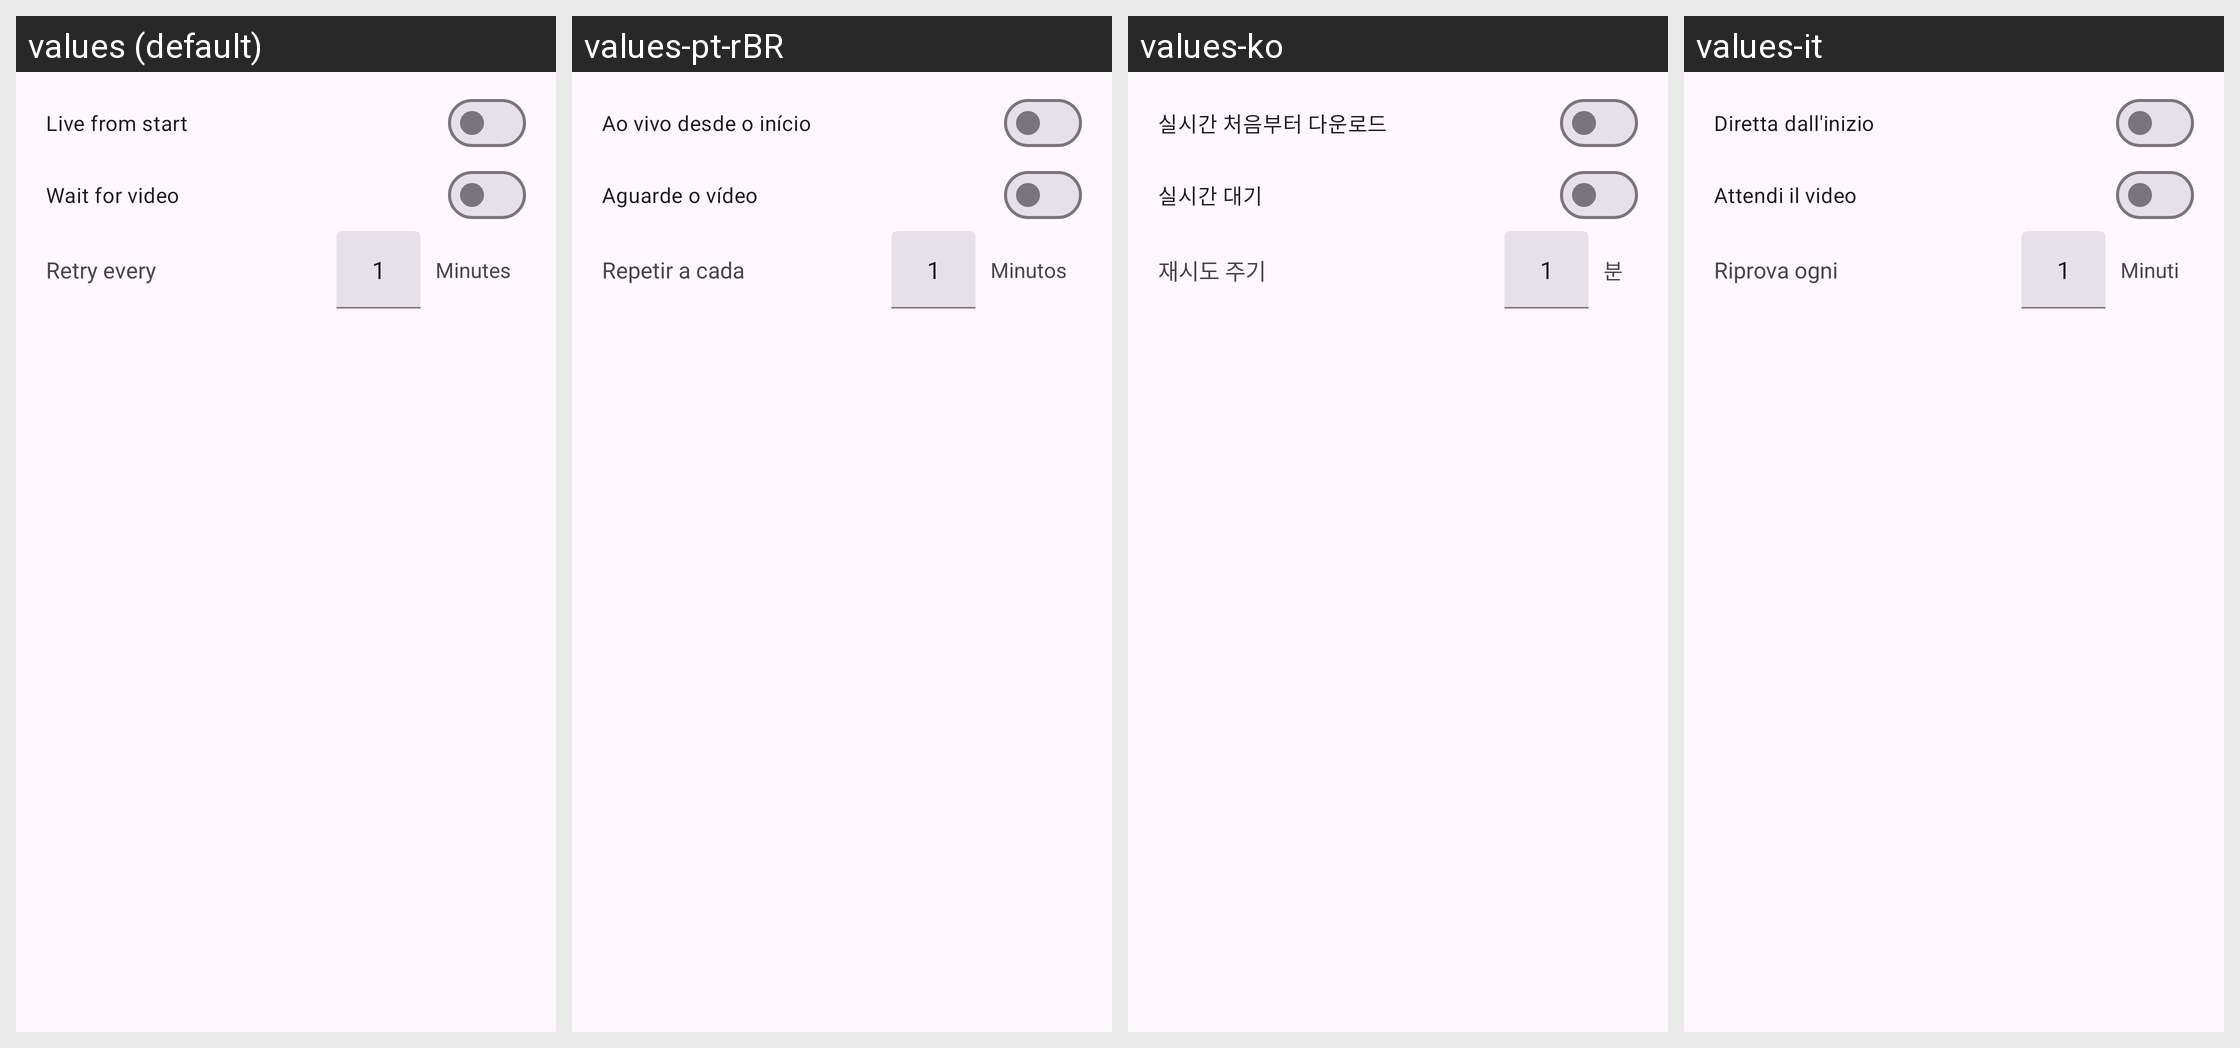

The same Android screen rendered under several of its app's locales, left to right. List the strings drawn on it with the default value and each locale's translation.
Android screen res/layout/livestream_download_preferences_dialog.xml rendered under 4 locales, left to right: values (default), values-pt-rBR, values-ko, values-it. Device: Nexus 5 (rendered at 1080×1920; each locale shown at half size, 540×960, under a caption strip naming it); theme BaseTheme.
Other locales in the repository, not shown: values-ar, values-arq, values-arz, values-as, values-az, values-bg, values-bn, values-bn-rIN, values-bs, values-ca, values-ckb, values-cs, values-de, values-el, values-enm, values-es, values-et, values-fa, values-fi, values-fil, values-fr, values-ha, values-hi, values-hr, values-hu, values-in, values-is, values-iw, values-ja, values-ji, values-jv, values-ka, values-kab, values-km, values-kxm, values-lv, values-mk, values-ml, values-mr, values-mrh, values-ms, values-my, values-nb-rNO, values-nl, values-nn, values-or, values-pa, values-pl, values-pt, values-ro, values-ru, values-sa, values-si, values-sk, values-sl, values-so, values-sq-rAL, values-sr, values-sv, values-sw, values-ta, values-te, values-th, values-tr-rTR, values-tts, values-uk, values-ur, values-uz, values-vi, values-zh-rCN, values-zh-rTW.
Strings drawn on this screen, with the default value and each locale's value (text and hints the layout hard-codes, and strings that could not be matched under every locale, appear in the picture but are not listed):

live_from_start
  values: Live from start
  values-pt-rBR: Ao vivo desde o início
  values-ko: 실시간 처음부터 다운로드
  values-it: Diretta dall'inizio

wait_for_video
  values: Wait for video
  values-pt-rBR: Aguarde o vídeo
  values-ko: 실시간 대기
  values-it: Attendi il video

retry_every
  values: Retry every
  values-pt-rBR: Repetir a cada
  values-ko: 재시도 주기
  values-it: Riprova ogni

minutes
  values: Minutes
  values-pt-rBR: Minutos
  values-ko: 분
  values-it: Minuti
